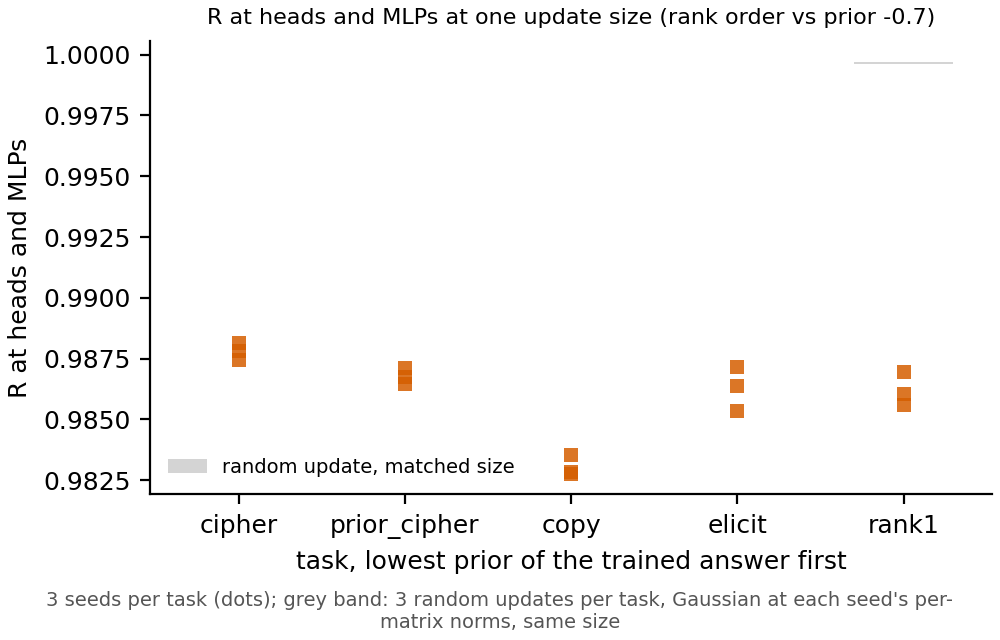

The file beside this chart, header and first rows:
task, seed, value, band_lo, band_hi
cipher, 0, 0.9874, 0.9997, 0.9997
cipher, 1, 0.9882, 0.9997, 0.9997
cipher, 2, 0.9878, 0.9997, 0.9997
prior_cipher, 0, 0.9864, 0.9997, 0.9997
prior_cipher, 1, 0.9867, 0.9997, 0.9997
prior_cipher, 2, 0.9871, 0.9997, 0.9997
copy, 0, 0.9828, 0.9996, 0.9997
copy, 1, 0.9829, 0.9996, 0.9997
copy, 2, 0.9835, 0.9996, 0.9997
elicit, 0, 0.9871, 0.9996, 0.9997
elicit, 1, 0.9864, 0.9996, 0.9997
elicit, 2, 0.9853, 0.9996, 0.9997
rank1, 0, 0.987, 0.9996, 0.9997
rank1, 1, 0.9856, 0.9996, 0.9997
rank1, 2, 0.986, 0.9996, 0.9997
